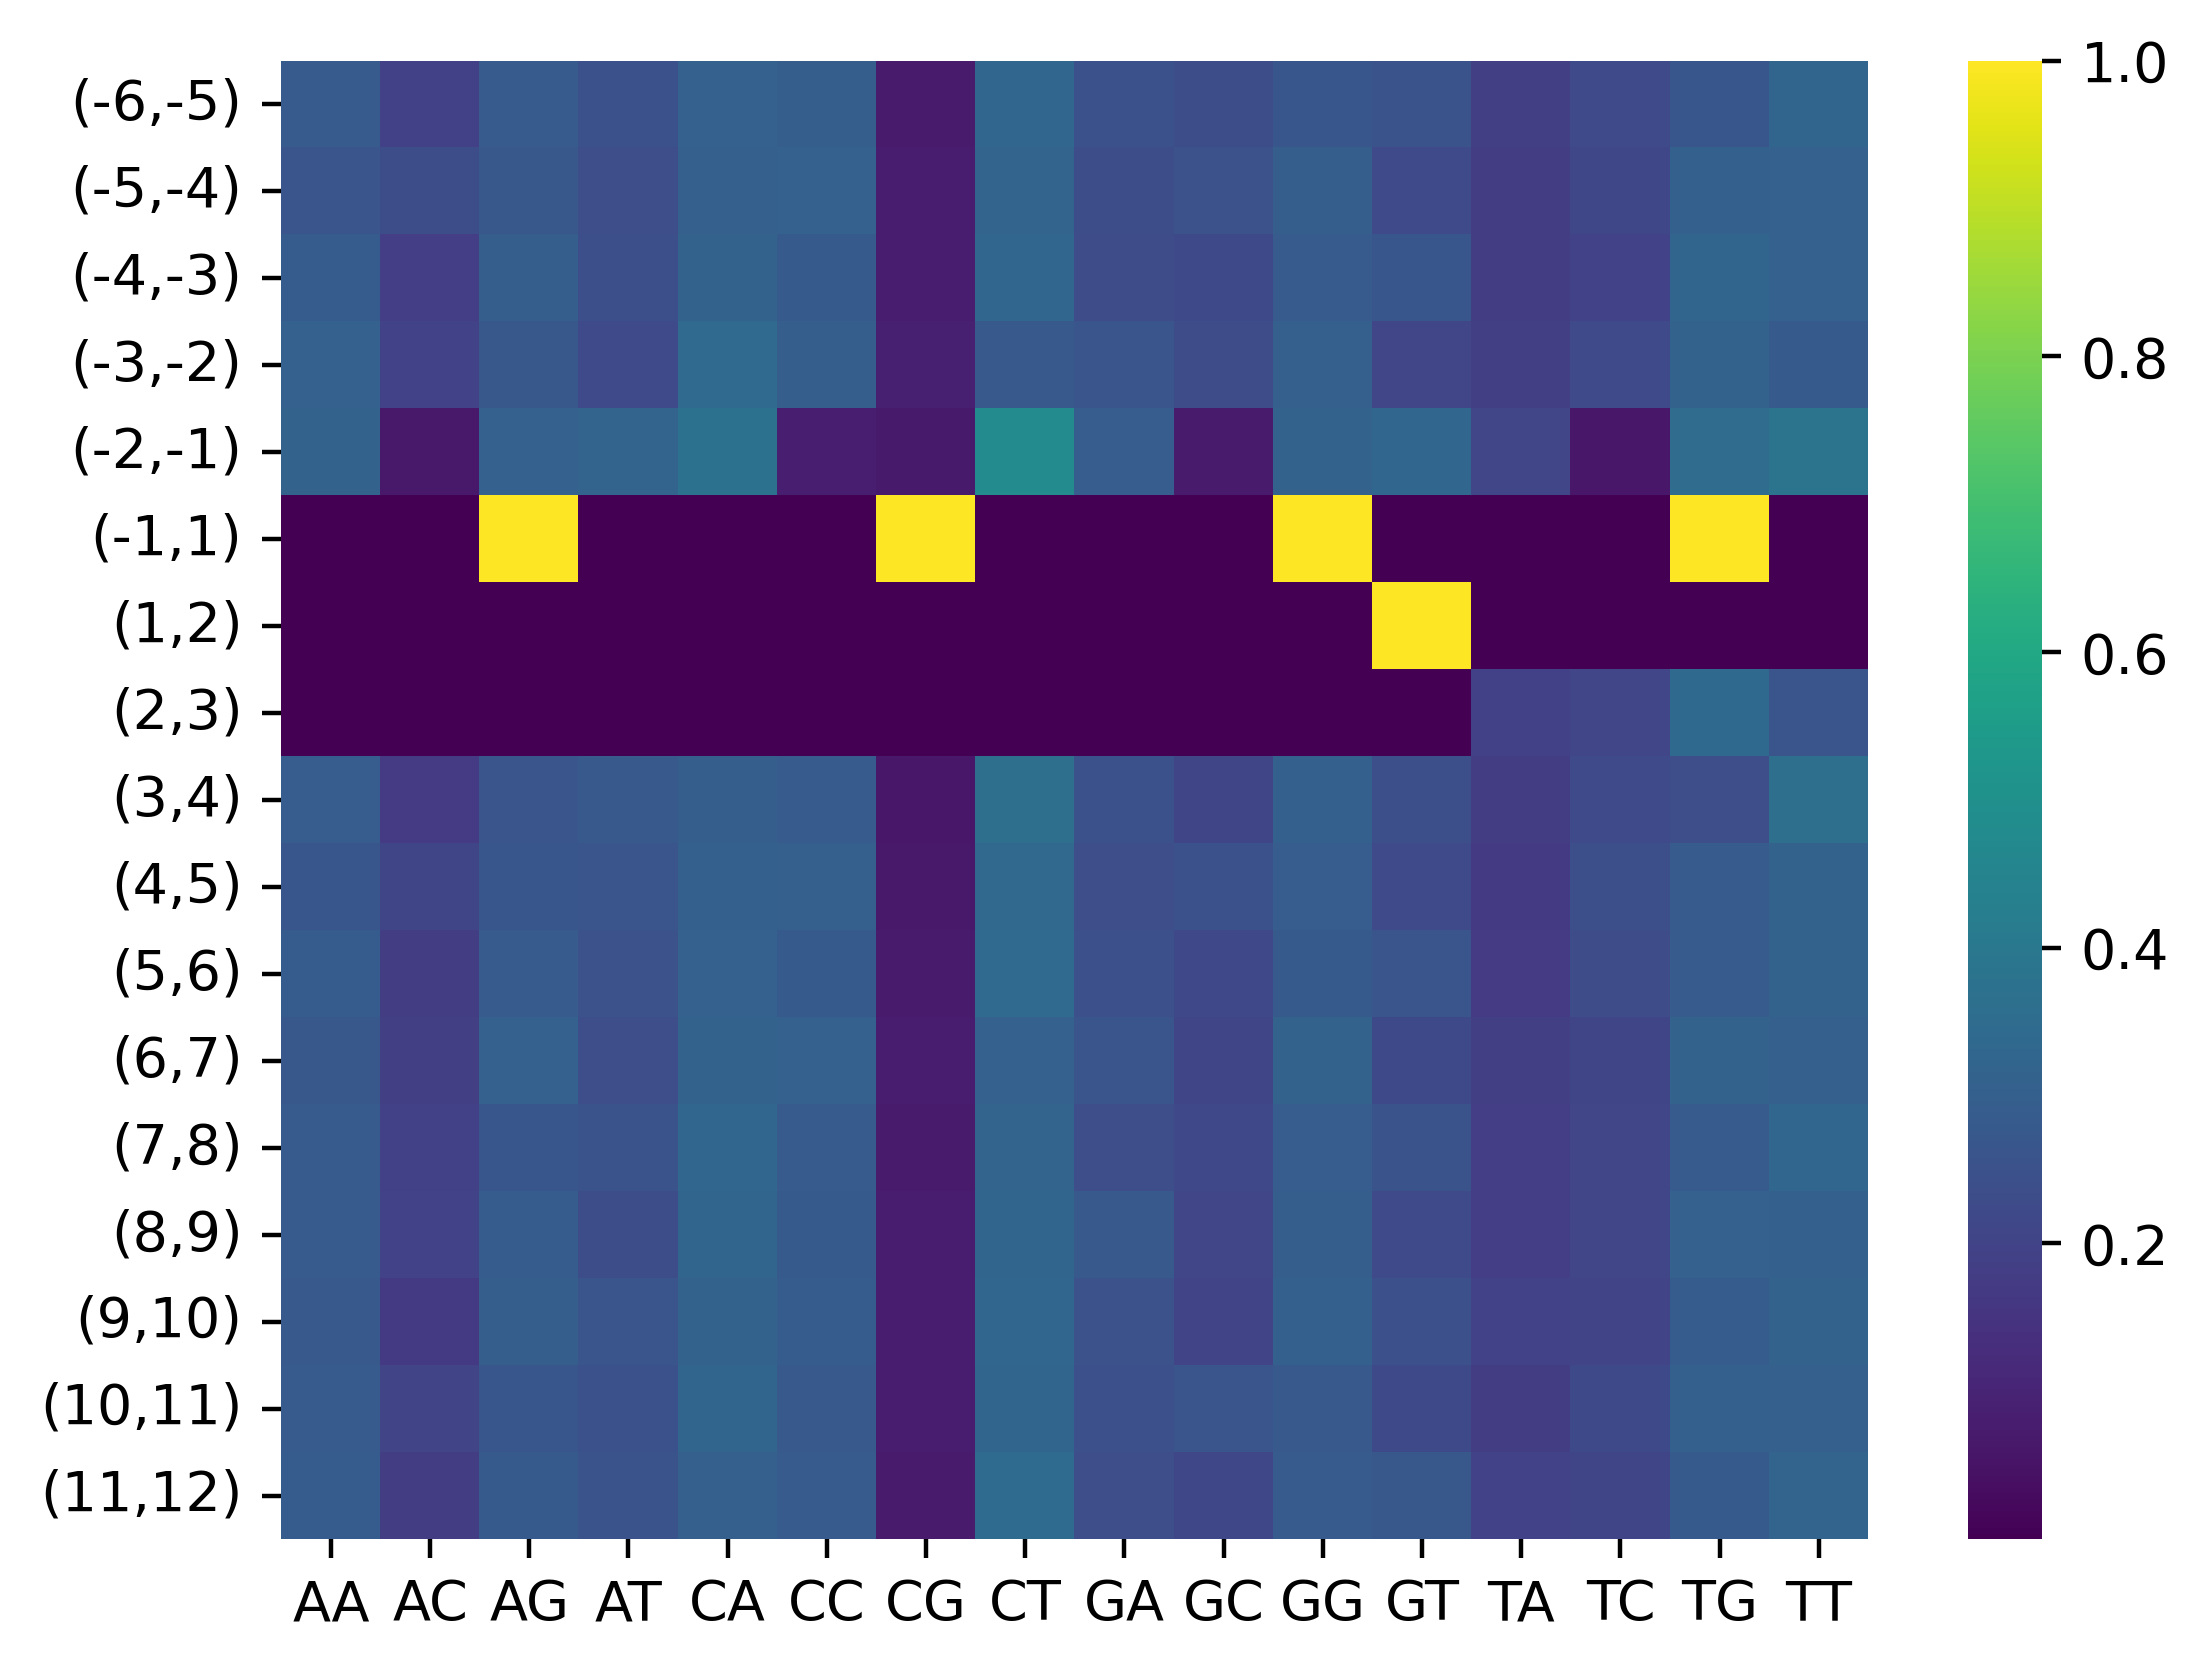

Source data for this figure (header and first rows):
, AA, AC, AG, AT, CA, CC, CG, CT, GA, GC, GG, GT, TA, TC, TG, TT
(-6,-5), 0.2817, 0.1895, 0.2818, 0.2471, 0.3055, 0.2943, 0.07059, 0.3296, 0.2488, 0.2315, 0.2657, 0.254, 0.1841, 0.224, 0.2695, 0.3224
(-5,-4), 0.2646, 0.2306, 0.2701, 0.2348, 0.3005, 0.3067, 0.07638, 0.3164, 0.2307, 0.2527, 0.2931, 0.2236, 0.1789, 0.2133, 0.3021, 0.3057
(-4,-3), 0.2852, 0.1809, 0.2942, 0.2397, 0.315, 0.2784, 0.08069, 0.3259, 0.2305, 0.2214, 0.2819, 0.2663, 0.1759, 0.1966, 0.3206, 0.307
(-3,-2), 0.3049, 0.1978, 0.271, 0.2263, 0.3427, 0.2941, 0.08955, 0.2736, 0.2627, 0.2291, 0.2989, 0.2094, 0.1849, 0.2229, 0.3143, 0.2778
(-2,-1), 0.309, 0.06638, 0.3055, 0.3191, 0.3721, 0.08446, 0.06739, 0.4761, 0.2912, 0.07222, 0.3087, 0.3279, 0.2088, 0.05877, 0.351, 0.3814
(-1,1), 1e-06, 1e-06, 1.0, 1e-06, 1e-06, 1e-06, 1.0, 1e-06, 1e-06, 1e-06, 1.0, 1e-06, 1e-06, 1e-06, 1.0, 1e-06
(1,2), 1e-06, 1e-06, 1e-06, 1e-06, 1e-06, 1e-06, 1e-06, 1e-06, 1e-06, 1e-06, 1e-06, 1.0, 1e-06, 1e-06, 1e-06, 1e-06
(2,3), 1e-06, 1e-06, 1e-06, 1e-06, 1e-06, 1e-06, 1e-06, 1e-06, 1e-06, 1e-06, 1e-06, 1e-06, 0.188, 0.2092, 0.3393, 0.2634
(3,4), 0.2896, 0.1736, 0.2624, 0.2745, 0.2944, 0.283, 0.05971, 0.3629, 0.2485, 0.2054, 0.3041, 0.242, 0.1774, 0.2233, 0.2371, 0.3622
(4,5), 0.2673, 0.2032, 0.2684, 0.2611, 0.304, 0.2972, 0.06623, 0.3326, 0.2375, 0.2467, 0.2895, 0.2263, 0.1689, 0.2383, 0.2834, 0.3093
(5,6), 0.2876, 0.1772, 0.285, 0.2502, 0.3068, 0.2783, 0.07309, 0.3418, 0.2444, 0.2157, 0.2812, 0.2587, 0.1754, 0.2273, 0.284, 0.3134
(6,7), 0.2731, 0.1862, 0.305, 0.2357, 0.3124, 0.3052, 0.07697, 0.3054, 0.2647, 0.2033, 0.3112, 0.2208, 0.1866, 0.2039, 0.3103, 0.2992
(7,8), 0.2849, 0.1904, 0.2694, 0.2554, 0.3255, 0.282, 0.07244, 0.3201, 0.2365, 0.2161, 0.292, 0.2555, 0.1799, 0.2103, 0.2844, 0.3254
(8,9), 0.2838, 0.1987, 0.2857, 0.2318, 0.3219, 0.2795, 0.07714, 0.3215, 0.2738, 0.2091, 0.2937, 0.2234, 0.1827, 0.2075, 0.3072, 0.3027
(9,10), 0.2746, 0.1697, 0.2958, 0.2599, 0.3104, 0.2867, 0.07433, 0.3287, 0.2514, 0.203, 0.3028, 0.2429, 0.1968, 0.2014, 0.2863, 0.3155
(10,11), 0.2815, 0.2005, 0.268, 0.2499, 0.3222, 0.276, 0.0798, 0.322, 0.2429, 0.2589, 0.2766, 0.2216, 0.1772, 0.2201, 0.3022, 0.3005
(11,12), 0.2863, 0.1794, 0.279, 0.2553, 0.2978, 0.2844, 0.07146, 0.3463, 0.2353, 0.2119, 0.282, 0.2708, 0.1972, 0.2058, 0.2803, 0.3167
